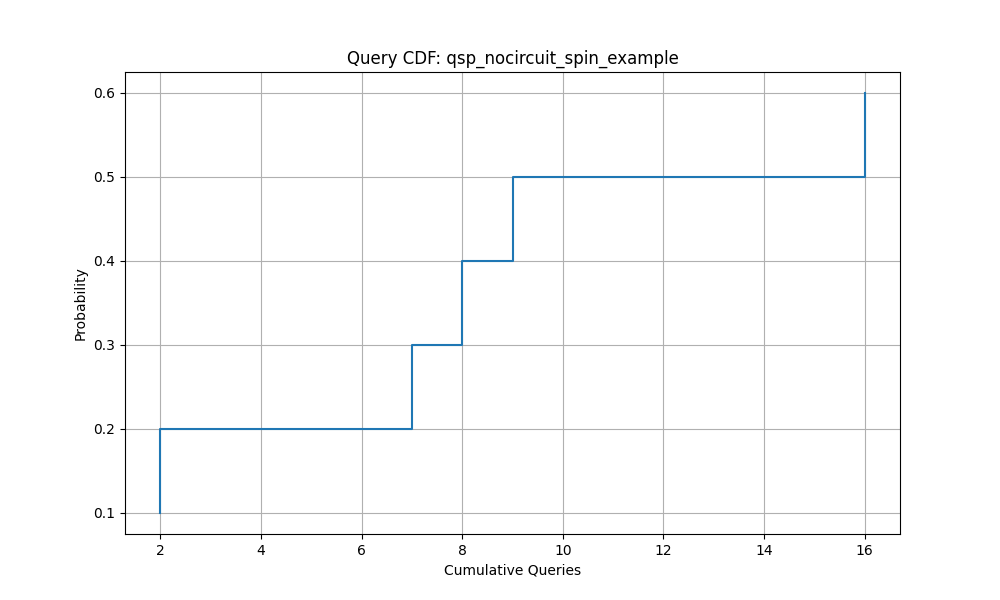

Source data for this figure (header and first rows):
Queries, Success_Probability
2.0, 0.1
2.0, 0.2
7.0, 0.3
8.0, 0.4
9.0, 0.5
16.0, 0.6
